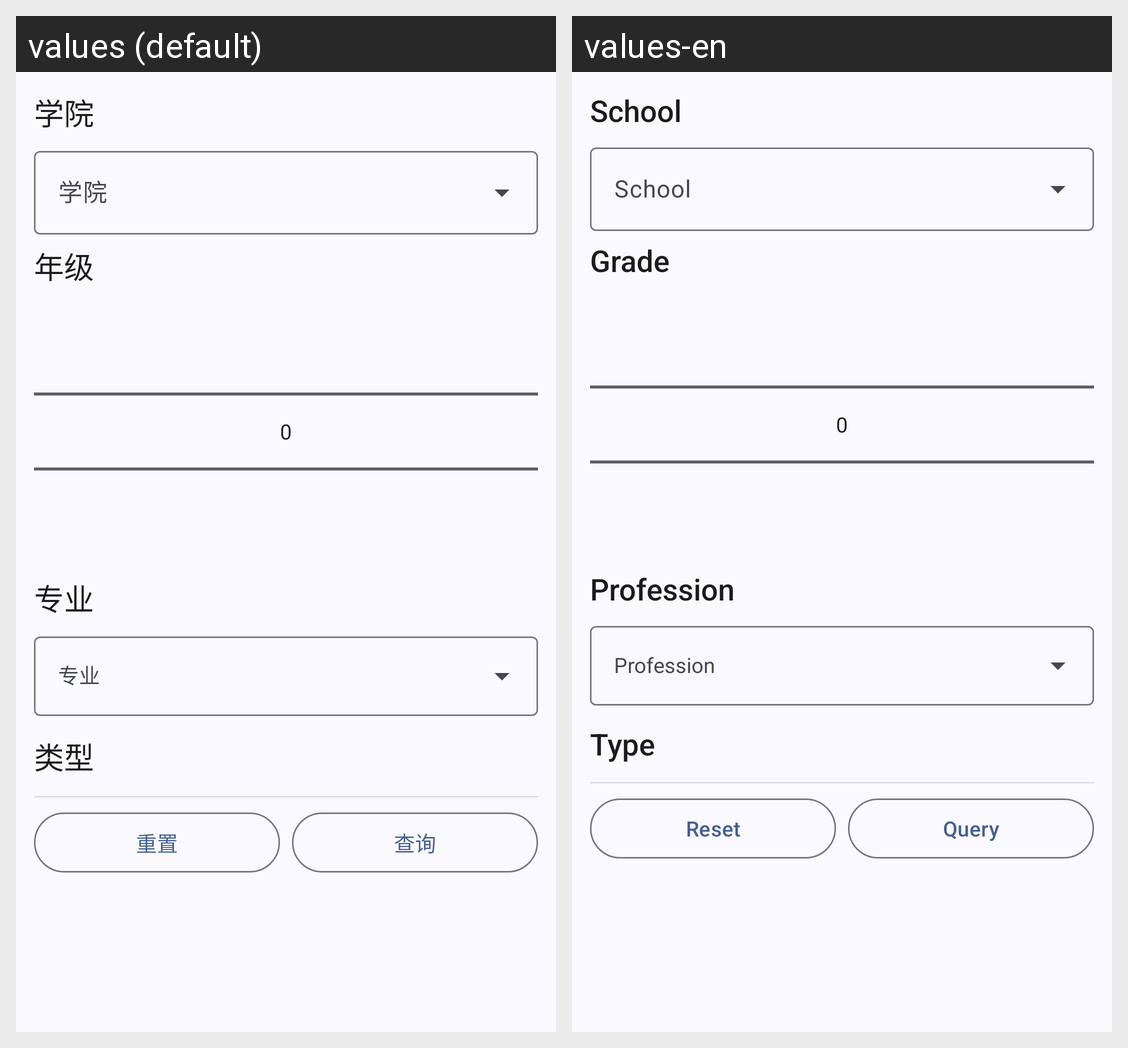

This grid shows one Android layout under two languages. Give, for every string resource on the screen, its name, the default text and each shown locale's text.
Android screen res/layout/fragment_training_schedule.xml rendered under 2 locales, left to right: values (default), values-en. Device: Nexus 5 (rendered at 1080×1920; each locale shown at half size, 540×960, under a caption strip naming it); theme Theme.SYSU.
Strings drawn on this screen, with the default value and each locale's value (text and hints the layout hard-codes, and strings that could not be matched under every locale, appear in the picture but are not listed):

college
  values: 学院
  values-en: School

grade
  values: 年级
  values-en: Grade

profession
  values: 专业
  values-en: Profession

type
  values: 类型
  values-en: Type

reset
  values: 重置
  values-en: Reset

query
  values: 查询
  values-en: Query
